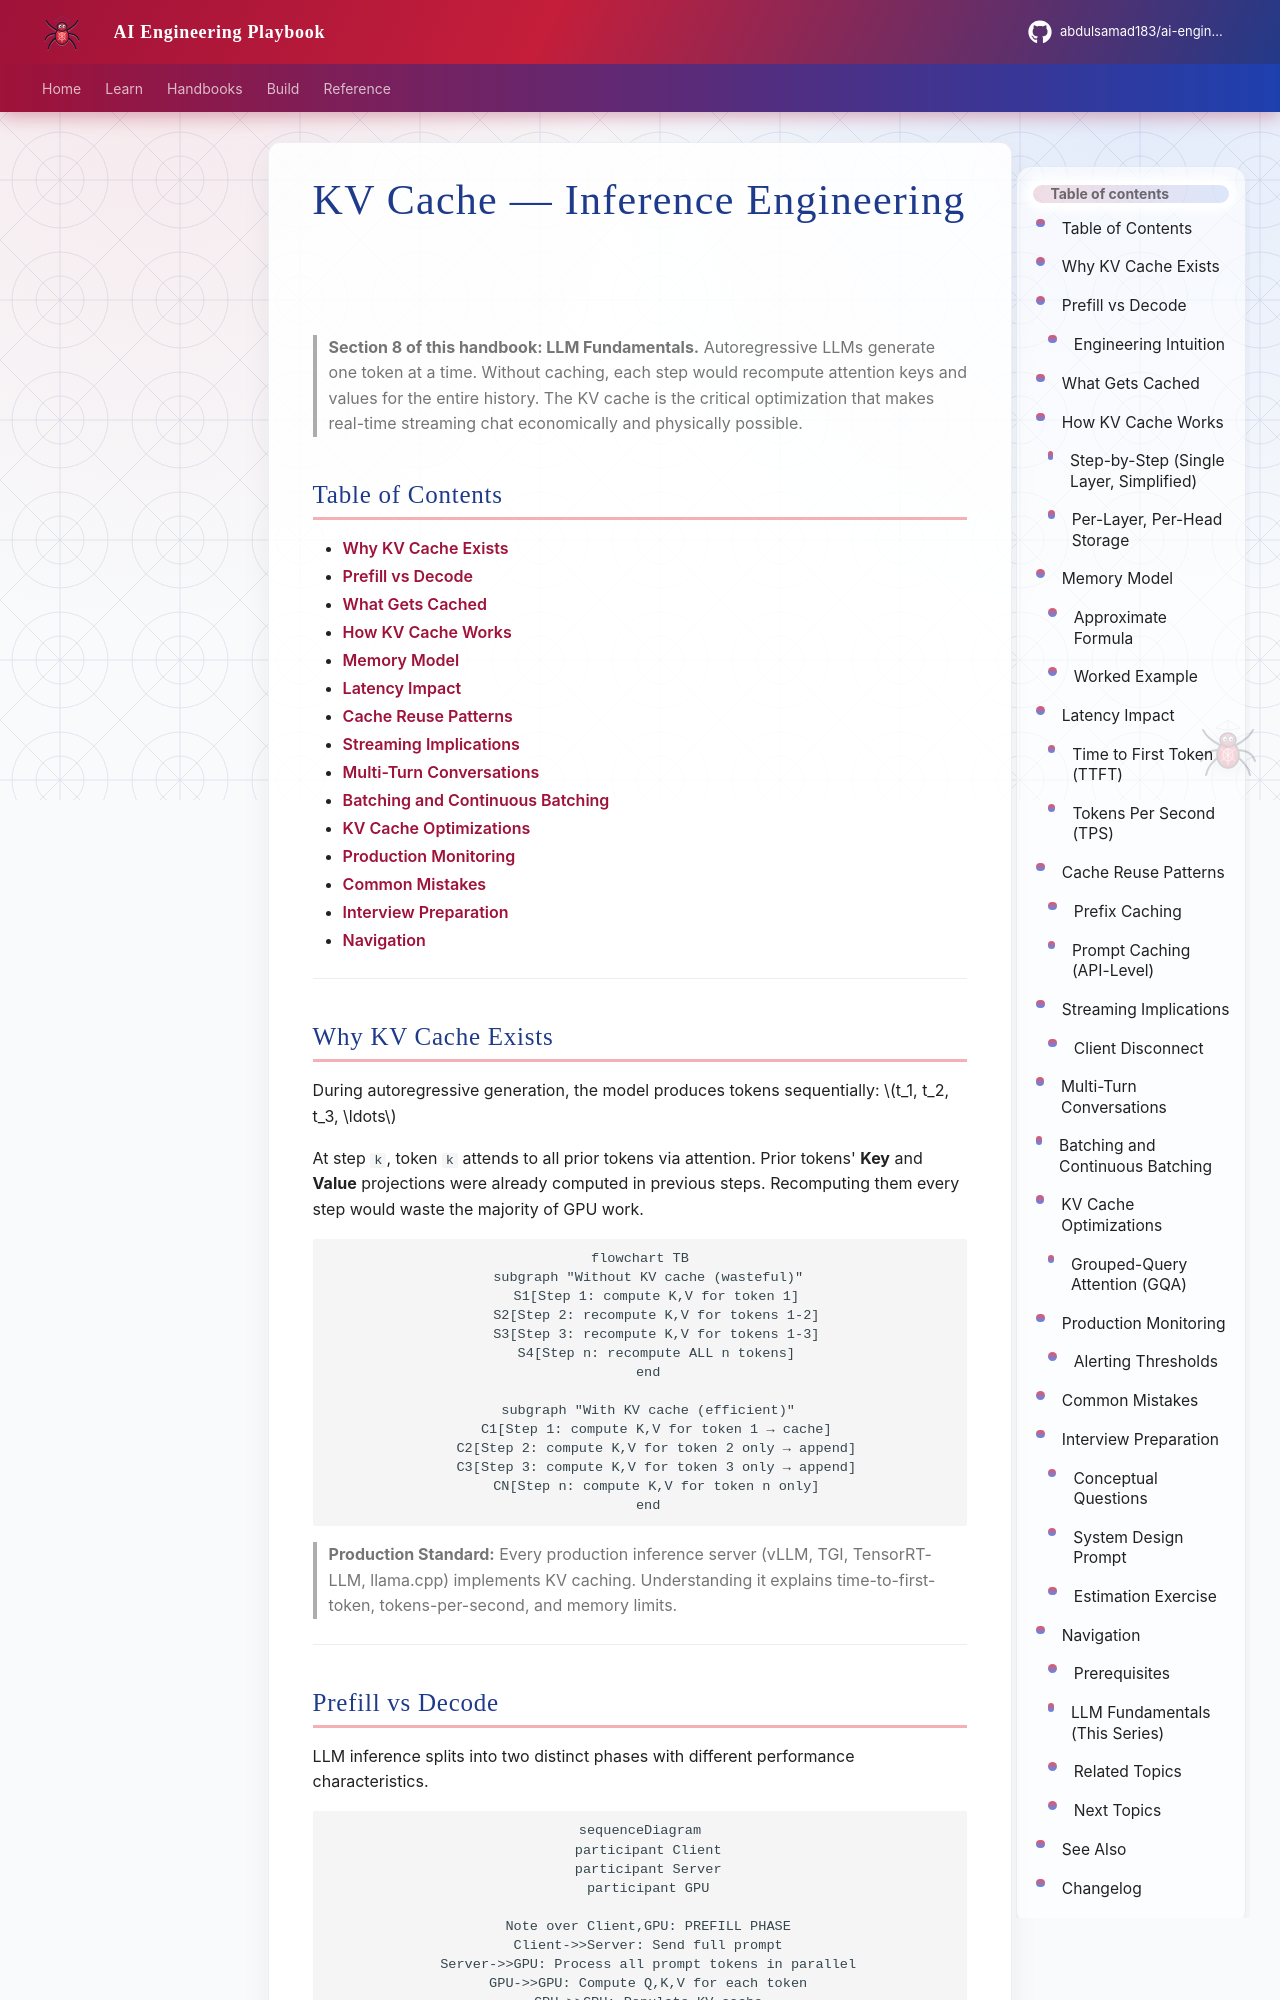

repository: abdulsamad183/ai-engineering-playbook · page: domains/llm-engineering/kv-cache/index.html · generator: mkdocs

---
title: "KV Cache — Inference Engineering"
description: "How KV caching accelerates LLM inference — prefill vs decode, memory tradeoffs, cache reuse, and streaming implications for production systems."
domain: llm-engineering
tags: [llm, inference, production, intermediate, interview]
status: published
created: 2026-07-13
updated: 2026-07-13
version: "1.0"
related:
  - how-llms-work.md
  - attention-mechanism.md
  - transformer-intuition.md
  - ../inference-optimization/README.md
keywords: [KV cache, prefill, decode, inference, streaming, memory, latency, autoregressive]
author: hp
---

# KV Cache — Inference Engineering

> **Section 8 of this handbook: LLM Fundamentals.** Autoregressive LLMs generate one token at a time. Without caching, each step would recompute attention keys and values for the entire history. The KV cache is the critical optimization that makes real-time streaming chat economically and physically possible.

## Table of Contents

- [Why KV Cache Exists](#why-kv-cache-exists)
- [Prefill vs Decode](#prefill-vs-decode)
- [What Gets Cached](#what-gets-cached)
- [How KV Cache Works](#how-kv-cache-works)
- [Memory Model](#memory-model)
- [Latency Impact](#latency-impact)
- [Cache Reuse Patterns](#cache-reuse-patterns)
- [Streaming Implications](#streaming-implications)
- [Multi-Turn Conversations](#multi-turn-conversations)
- [Batching and Continuous Batching](#batching-and-continuous-batching)
- [KV Cache Optimizations](#kv-cache-optimizations)
- [Production Monitoring](#production-monitoring)
- [Common Mistakes](#common-mistakes)
- [Interview Preparation](#interview-preparation)
- [Navigation](#navigation)

---
